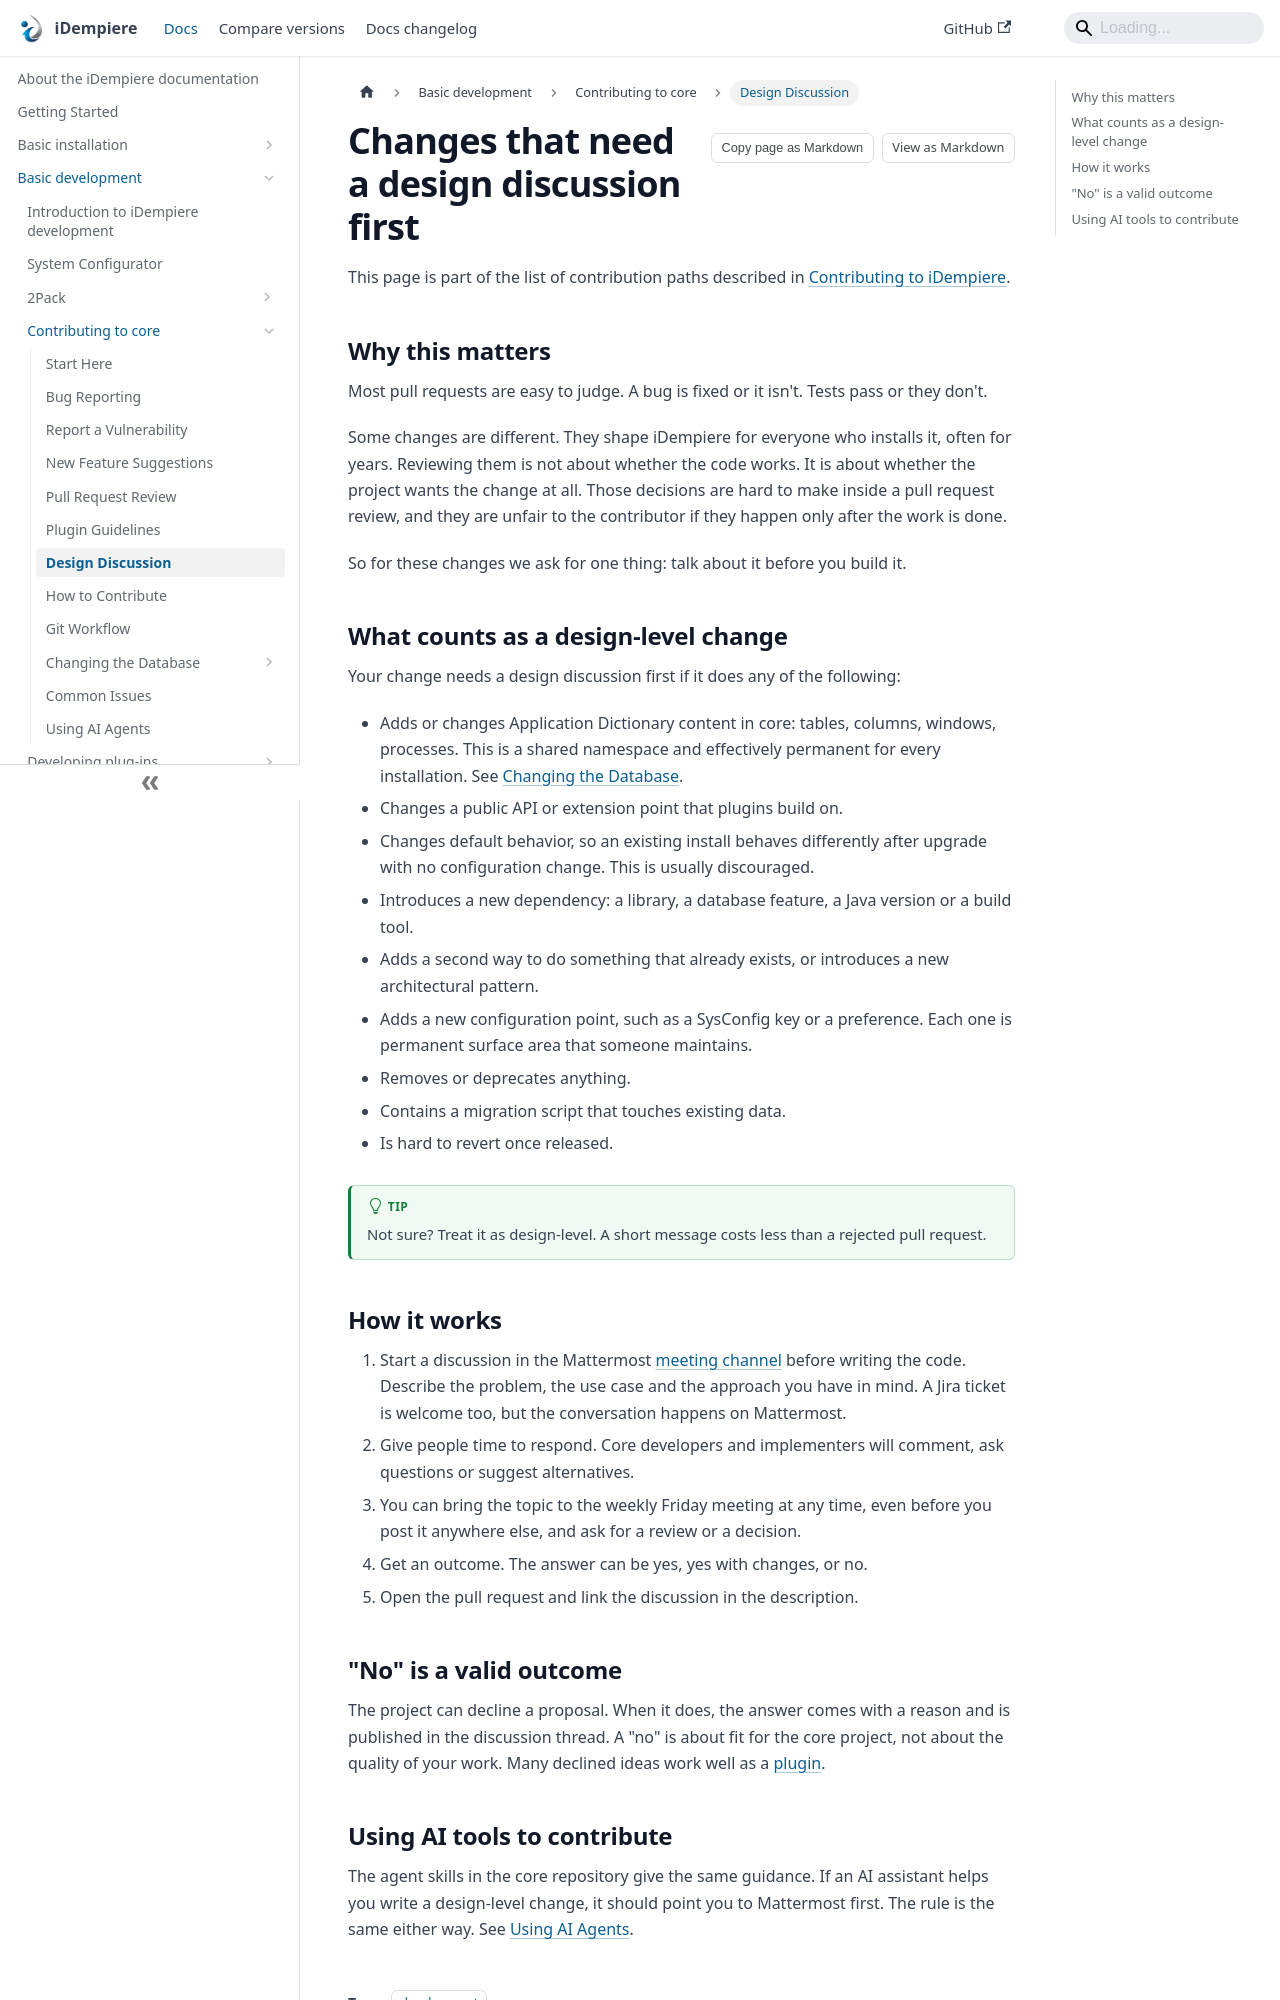

repository: idempiere/idempiere.github.io · page: docs/basic-development/contributing-to-core/design-discussion.html · generator: docusaurus

---
sidebar_label: Design Discussion
sidebar_position: 6.5
description: Which core changes need a design discussion on Mattermost before you write code, and how that discussion works.
tags: [development]
applies_to: "all"
last_reviewed: 2026-11-13
---
# Changes that need a design discussion first

This page is part of the list of contribution paths described in [Contributing to iDempiere](./contributing-to-idempiere).

## Why this matters

Most pull requests are easy to judge. A bug is fixed or it isn't. Tests pass or they don't.

Some changes are different. They shape iDempiere for everyone who installs it, often for years. Reviewing them is not about whether the code works. It is about whether the project wants the change at all. Those decisions are hard to make inside a pull request review, and they are unfair to the contributor if they happen only after the work is done.

So for these changes we ask for one thing: talk about it before you build it.

## What counts as a design-level change

Your change needs a design discussion first if it does any of the following:

- Adds or changes Application Dictionary content in core: tables, columns, windows, processes. This is a shared namespace and effectively permanent for every installation. See [Changing the Database](./changing-the-database).
- Changes a public API or extension point that plugins build on.
- Changes default behavior, so an existing install behaves differently after upgrade with no configuration change. This is usually discouraged.
- Introduces a new dependency: a library, a database feature, a Java version or a build tool.
- Adds a second way to do something that already exists, or introduces a new architectural pattern.
- Adds a new configuration point, such as a SysConfig key or a preference. Each one is permanent surface area that someone maintains.
- Removes or deprecates anything.
- Contains a migration script that touches existing data.
- Is hard to revert once released.

:::tip

Not sure? Treat it as design-level. A short message costs less than a rejected pull request.

:::
